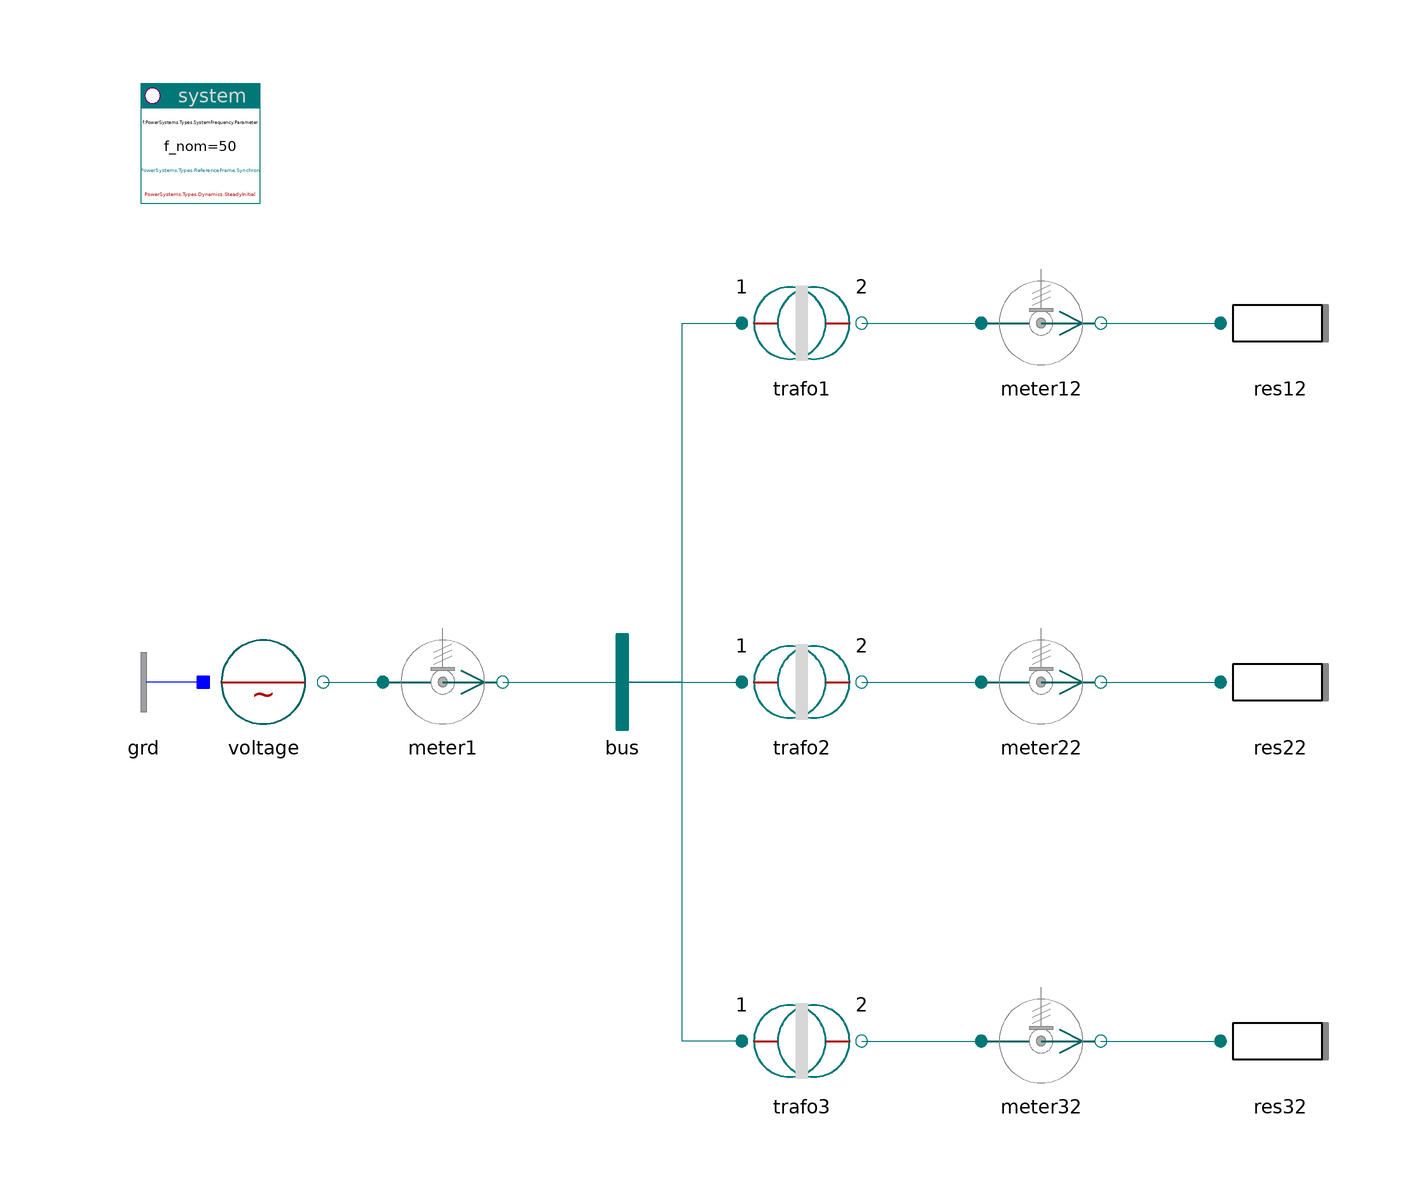

The Modelica model whose source follows is shown above as a component diagram (icons at their Placement, wires along their Line points).

model PhaseShifts "Phase shift primary-secondary"
    import PowerSystems;

    inner PowerSystems.System system
      annotation (Placement(transformation(extent={{-100.5,80},{-80.5,100}})));

    PowerSystems.AC3ph.Sources.Voltage voltage
      annotation (Placement(transformation(extent={{-90,-10},{-70,10}})));
    PowerSystems.AC3ph.Sensors.PVImeter meter1
      annotation (Placement(transformation(extent={{-60,-10},{-40,10}})));
    PowerSystems.AC3ph.Nodes.BusBar bus
      annotation (Placement(transformation(extent={{-30,-10},{-10,10}})));
    PowerSystems.AC3ph.Transformers.TrafoStray trafo1(
      redeclare record Data =
          PowerSystems.AC3ph.Transformers.Parameters.TrafoStray (V_nom={1,10}),

      redeclare model Topology_p = PowerSystems.AC3ph.Ports.Topology.Y,
      redeclare model Topology_n = PowerSystems.AC3ph.Ports.Topology.Y)
      annotation (Placement(transformation(extent={{0,50},{20,70}})));

    PowerSystems.AC3ph.Sensors.PVImeter meter12(V_nom=10)
      annotation (Placement(transformation(extent={{40,50},{60,70}})));
    PowerSystems.AC3ph.ImpedancesYD.Resistor res12(V_nom=10, r=1000)
      annotation (Placement(transformation(extent={{80,50},{100,70}})));
    PowerSystems.AC3ph.Transformers.TrafoStray trafo2(
      redeclare model Topology_p = PowerSystems.AC3ph.Ports.Topology.Y,
      redeclare model Topology_n = PowerSystems.AC3ph.Ports.Topology.Delta,
      redeclare record Data =
          PowerSystems.AC3ph.Transformers.Parameters.TrafoStray (V_nom={1,10}))
      annotation (Placement(transformation(extent={{0,-10},{20,10}})));
    PowerSystems.AC3ph.Sensors.PVImeter meter22(V_nom=10)
      annotation (Placement(transformation(extent={{40,-10},{60,10}})));
    PowerSystems.AC3ph.ImpedancesYD.Resistor res22(V_nom=10, r=1000)
      annotation (Placement(transformation(extent={{80,-10},{100,10}})));
    PowerSystems.AC3ph.Nodes.GroundOne grd
      annotation (Placement(transformation(extent={{-90,-10},{-110,10}})));

    PowerSystems.AC3ph.Transformers.TrafoStray trafo3(
      redeclare model Topology_p = PowerSystems.AC3ph.Ports.Topology.PAR,
      redeclare record Data =
          PowerSystems.AC3ph.Transformers.Parameters.TrafoStray (V_nom={1,10},
            dv_tap={0.1,0}),
      tap_1=-2)
      annotation (Placement(transformation(extent={{0,-70},{20,-50}})));
    PowerSystems.AC3ph.Sensors.PVImeter meter32(V_nom=10)
      annotation (Placement(transformation(extent={{40,-70},{60,-50}})));
    PowerSystems.AC3ph.ImpedancesYD.Resistor res32(V_nom=10, r=1000)
      annotation (Placement(transformation(extent={{80,-70},{100,-50}})));
  equation
    connect(voltage.term, meter1.term_p)
      annotation (Line(points={{-70,0},{-60,0}}, color={0,110,110}));
    connect(meter1.term_n, bus.term)
      annotation (Line(points={{-40,0},{-20,0}}, color={0,110,110}));
    connect(bus.term, trafo1.term_p) annotation (Line(points={{-20,0},{-10,0},{
            -10,60},{0,60}}, color={0,110,110}));
    connect(trafo1.term_n, meter12.term_p)
      annotation (Line(points={{20,60},{40,60}}, color={0,110,110}));
    connect(meter12.term_n, res12.term)
      annotation (Line(points={{60,60},{80,60}}, color={0,110,110}));
    connect(bus.term, trafo2.term_p)
      annotation (Line(points={{-20,0},{-10,0},{0,0}}, color={0,110,110}));
    connect(trafo2.term_n, meter22.term_p)
      annotation (Line(points={{20,0},{40,0}}, color={0,110,110}));
    connect(meter22.term_n, res22.term)
      annotation (Line(points={{60,0},{80,0}}, color={0,110,110}));
    connect(grd.term, voltage.neutral)
      annotation (Line(points={{-90,0},{-90,0}}, color={0,0,255}));
    connect(trafo3.term_n, meter32.term_p)
      annotation (Line(points={{20,-60},{40,-60}}, color={0,110,110}));
    connect(meter32.term_n, res32.term)
      annotation (Line(points={{60,-60},{80,-60}}, color={0,110,110}));
    connect(trafo3.term_p, bus.term) annotation (Line(points={{0,-60},{-10,-60},
            {-10,0},{-20,0}}, color={0,120,120}));
    annotation (Documentation(info="<html>
<p>Primary and secondary signals show a topology dependent phase shift.</p>
<p>
Y-Y and Delta-Delta configuration:<br>
&nbsp; &nbsp;  no phase shift.</p>
<p>
Y-Delta configuration / Delta-Y configuration:<br>
&nbsp; &nbsp; shift secondary vs primary voltage is -30deg / +30deg.</p>
<p>
PAR-Y configuration:<br>
&nbsp; &nbsp; shift secondary vs primary voltage is adjustable alpha.</p>
<p>
<i>Compare:</i>
<pre>
  meter12.alpha_v     voltage phase secondary Y-Y topology
  meter22.alpha_v     voltage phase secondary Y-Delta topology
  meter32.alpha_v     voltage phase secondary PAR-Delta topology
</pre></p>
<p><a href=\"modelica://PowerSystems.Examples.AC3ph.Transformation\">up users guide</a></p>
</html>
"), experiment(StopTime=1));
  end PhaseShifts;